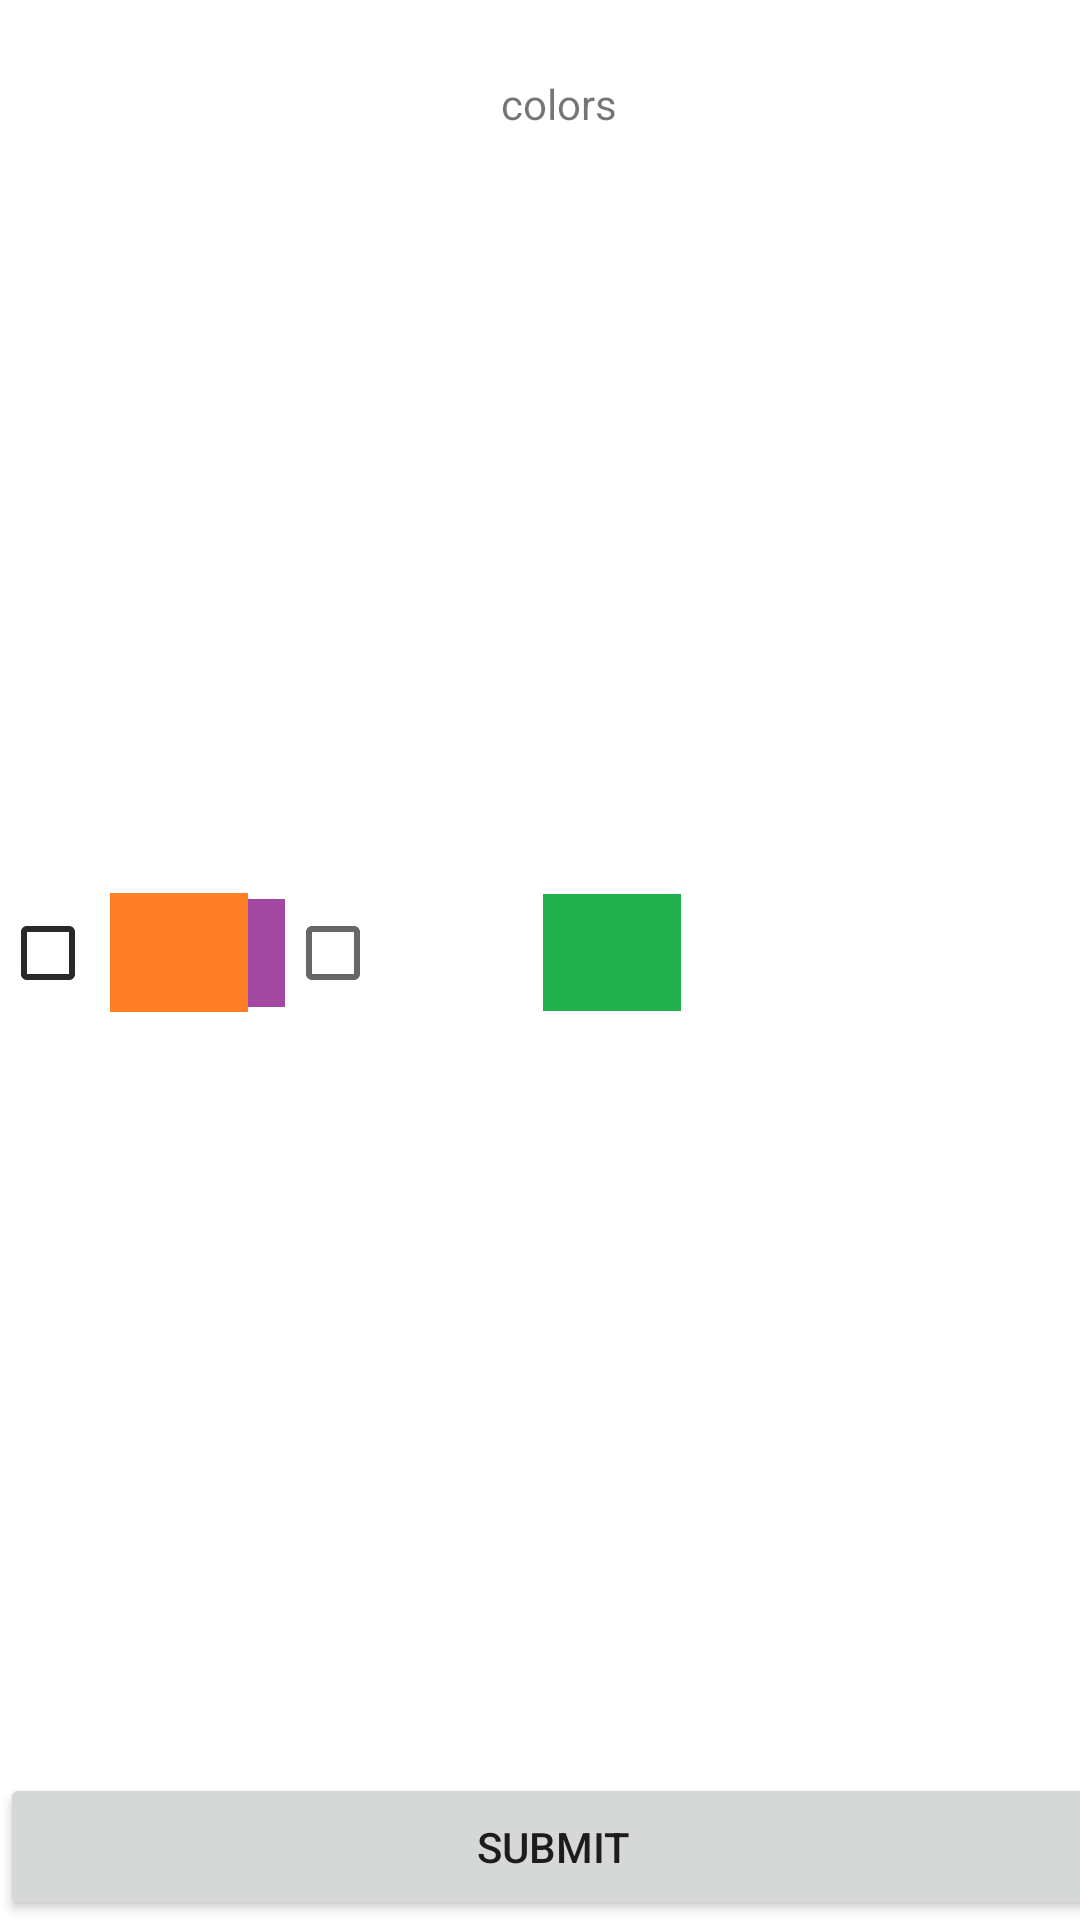

Write the Android layout XML for this screen, with the resource values it uses.
<!-- AndroidManifest.xml: application theme Theme.Cv3 -->
<!-- res/layout/second_interface.xml -->
<?xml version="1.0" encoding="utf-8"?>
<androidx.constraintlayout.widget.ConstraintLayout xmlns:android="http://schemas.android.com/apk/res/android"
    xmlns:app="http://schemas.android.com/apk/res-auto"
    xmlns:tools="http://schemas.android.com/tools"
    android:layout_width="match_parent"
    android:layout_height="match_parent">

    <TextView
        android:id="@+id/textView5"
        android:layout_width="wrap_content"
        android:layout_height="wrap_content"
        android:layout_marginStart="167dp"
        android:layout_marginBottom="596dp"
        android:text="colors"
        app:layout_constraintBottom_toBottomOf="parent"
        app:layout_constraintStart_toStartOf="parent" />

    <CheckBox
        android:id="@+id/purple"
        android:layout_width="wrap_content"
        android:layout_height="wrap_content"
        app:layout_constraintBottom_toTopOf="@+id/buttonSubmit"
        app:layout_constraintStart_toStartOf="parent"
        app:layout_constraintTop_toBottomOf="@+id/textView5" />

    <ImageView
        android:id="@+id/imageView4"
        android:layout_width="47dp"
        android:layout_height="44dp"
        app:layout_constraintBottom_toTopOf="@+id/buttonSubmit"
        app:layout_constraintStart_toEndOf="@+id/purple"
        app:layout_constraintTop_toBottomOf="@+id/textView5"
        app:srcCompat="@drawable/purple" />

    <CheckBox
        android:id="@+id/orange"
        android:layout_width="wrap_content"
        android:layout_height="wrap_content"
        app:layout_constraintBottom_toTopOf="@+id/buttonSubmit"
        app:layout_constraintStart_toEndOf="@+id/imageView4"
        app:layout_constraintTop_toBottomOf="@+id/textView5" />

    <ImageView
        android:id="@+id/imageView5"
        android:layout_width="46dp"
        android:layout_height="45dp"
        android:layout_marginEnd="24dp"
        app:layout_constraintBottom_toTopOf="@+id/buttonSubmit"
        app:layout_constraintEnd_toStartOf="@+id/green"
        app:layout_constraintStart_toEndOf="@+id/orange"
        app:layout_constraintTop_toBottomOf="@+id/textView5"
        app:srcCompat="@drawable/orange" />

    <CheckBox
        android:id="@+id/green"
        android:layout_width="wrap_content"
        android:layout_height="wrap_content"
        app:layout_constraintBottom_toTopOf="@+id/buttonSubmit"
        app:layout_constraintTop_toBottomOf="@+id/textView5"
        tools:layout_editor_absoluteX="224dp" />

    <ImageView
        android:id="@+id/imageView6"
        android:layout_width="52dp"
        android:layout_height="39dp"
        app:layout_constraintBottom_toTopOf="@+id/buttonSubmit"
        app:layout_constraintEnd_toEndOf="parent"
        app:layout_constraintStart_toEndOf="@+id/green"
        app:layout_constraintTop_toBottomOf="@+id/textView5"
        app:srcCompat="@drawable/green" />

    <Button
        android:id="@+id/buttonSubmit"
        android:layout_width="369dp"
        android:layout_height="49dp"
        android:text="Submit"
        app:layout_constraintBottom_toBottomOf="parent"
        tools:layout_editor_absoluteX="25dp" />

</androidx.constraintlayout.widget.ConstraintLayout>
<!-- resources referenced by this layout -->
<resources>
  <!-- drawable green: png bitmap (drawable, 990 bytes) -->
  <!-- drawable orange: png bitmap (drawable, 1225 bytes) -->
  <!-- drawable purple: png bitmap (drawable, 930 bytes) -->
  <style name="Theme.Cv3" parent="Theme.MaterialComponents.DayNight.DarkActionBar">
          
          <item name="colorPrimary">@color/teal_700</item>
          <item name="colorPrimaryVariant">@color/teal_200</item>
          <item name="colorOnPrimary">@color/white</item>
          
          <item name="colorSecondary">@color/teal_200</item>
          <item name="colorSecondaryVariant">@color/teal_700</item>
          <item name="colorOnSecondary">@color/black</item>
          
          <item name="android:statusBarColor">?attr/colorPrimaryVariant</item>
          
      </style>
  <!-- not gathered from this repository: default colours our renderer supplied (Android Studio template values) -->
  <color name="teal_200">#FF03DAC5</color>
  <color name="teal_700">#FF018786</color>
  <color name="black">#FF000000</color>
  <color name="white">#FFFFFFFF</color>
</resources>
